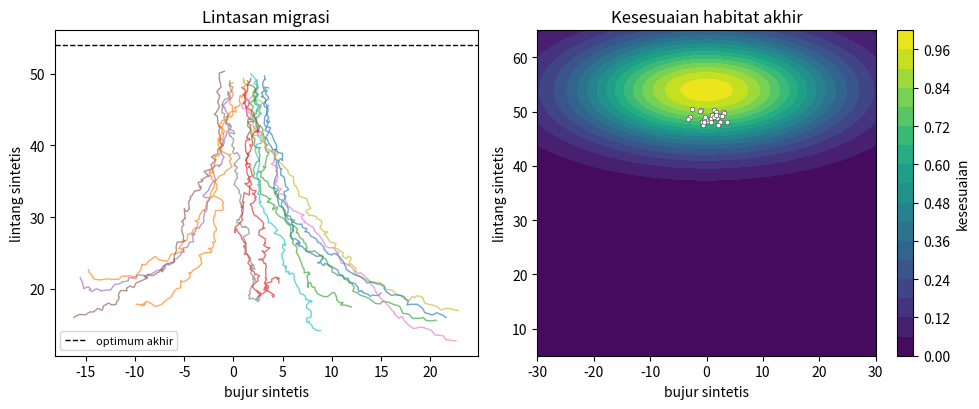

Write the Python code that produced this figure.
import numpy as np
from scipy.integrate import solve_ivp
import matplotlib.pyplot as plt

SEED = 2026082211
rng = np.random.default_rng(SEED)
np.set_printoptions(precision=6, suppress=True)


n_whales, n_days = 28, 120
longitude = rng.uniform(-24.0, 24.0, n_whales)
latitude = rng.normal(18.0, 3.0, n_whales)
tracks = np.empty((n_days + 1, n_whales, 2))
tracks[0, :, 0], tracks[0, :, 1] = longitude, latitude

def target_latitude(day):
    return 18.0 + 36.0 * (day / n_days)

for day in range(n_days):
    target = target_latitude(day + 1)
    latitude += 0.055 * (target - latitude) + rng.normal(0.0, 0.24, n_whales)
    longitude += -0.020 * longitude + rng.normal(0.0, 0.20, n_whales)
    latitude = np.clip(latitude, 5.0, 65.0)
    longitude = np.clip(longitude, -30.0, 30.0)
    tracks[day + 1, :, 0], tracks[day + 1, :, 1] = longitude, latitude

final_target = target_latitude(n_days)
initial_target_distance = np.abs(tracks[0, :, 1] - final_target)
final_target_distance = np.abs(tracks[-1, :, 1] - final_target)
lon_grid = np.linspace(-30.0, 30.0, 100)
lat_grid = np.linspace(5.0, 65.0, 100)
Lon, Lat = np.meshgrid(lon_grid, lat_grid)
habitat = np.exp(-0.5 * ((Lat - final_target) / 7.0) ** 2 - 0.5 * (Lon / 16.0) ** 2)


assert np.all((tracks[:, :, 0] >= -30.0) & (tracks[:, :, 0] <= 30.0))
assert np.all((tracks[:, :, 1] >= 5.0) & (tracks[:, :, 1] <= 65.0))
assert float(np.median(final_target_distance)) < 0.35 * float(np.median(initial_target_distance))
assert np.min(habitat) >= 0.0 and np.max(habitat) <= 1.0


fig, axes = plt.subplots(1, 2, figsize=(10, 4.2))
for whale in range(0, n_whales, 2):
    axes[0].plot(tracks[:, whale, 0], tracks[:, whale, 1], alpha=0.65, linewidth=1)
axes[0].axhline(final_target, color="black", linestyle="--", linewidth=1, label="optimum akhir")
axes[0].set(xlabel="bujur sintetis", ylabel="lintang sintetis", title="Lintasan migrasi")
axes[0].legend(fontsize=8)
image = axes[1].contourf(Lon, Lat, habitat, levels=16, cmap="viridis")
axes[1].scatter(tracks[-1, :, 0], tracks[-1, :, 1], s=12, color="white", edgecolor="black", linewidth=0.3)
axes[1].set(xlabel="bujur sintetis", ylabel="lintang sintetis", title="Kesesuaian habitat akhir")
fig.colorbar(image, ax=axes[1], label="kesesuaian")
fig.tight_layout()
plt.show()
plt.close(fig)
